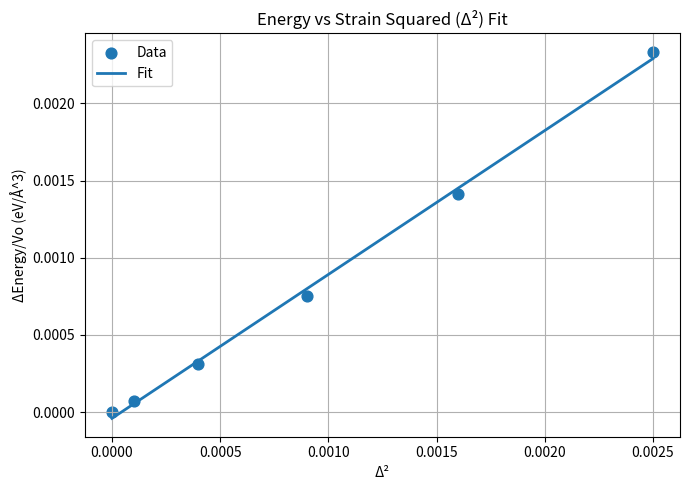

Reproduce this figure in Python.
import numpy as np
import matplotlib.pyplot as plt
from collections import defaultdict
# ---------------------------------------------------------
# INPUT DATA (replace these with your actual values)
# Δ values (Å) = a – a0
v = 62.36692264
delta_values = np.array([
    # example:
    0,
    0.01,
    0.02,
    0.03,
    0.04,
    0.05  # duplicates to show averaging
])

# Total energies (eV)
E_values = np.array([
    # example:
0,
0.00462707,
0.01954485,
0.04680529,
0.08800568,
0.14561143
])
# ---------------------------------------------------------


# Compute Δ²
delta2 = delta_values**2

# ---------------------------------------------------------
# Handle duplicates: average energies for identical Δ²
# ---------------------------------------------------------
groups = defaultdict(list)
for d2, E in zip(delta2, E_values):
    groups[np.round(d2, 10)].append(E)

clean_delta2 = []
clean_energy = []
for d2, Es in groups.items():
    clean_delta2.append(d2)
    clean_energy.append(np.mean(Es))

clean_delta2 = np.array(clean_delta2)
clean_energy = np.array(clean_energy)

# Sort for plotting
idx = np.argsort(clean_delta2)
clean_delta2 = clean_delta2[idx]
clean_energy = clean_energy[idx]

# ---------------------------------------------------------
# Fit a line:  E = A * Δ² + B
# ---------------------------------------------------------
A, B = np.polyfit(clean_delta2, clean_energy/v, 1)

print(f"Slope A (related to bulk modulus): {A:.6f}")
print(f"Intercept B: {B:.6f}")

# ---------------------------------------------------------
# Plot
# ---------------------------------------------------------
plt.figure(figsize=(7,5))
plt.scatter(clean_delta2, clean_energy/v, label="Data", s=60)
plt.plot(clean_delta2, A * clean_delta2 + B, label="Fit", linewidth=2)

plt.xlabel(r'Δ²')
plt.ylabel('ΔEnergy/Vo (eV/Å^3)')
plt.title('Energy vs Strain Squared (Δ²) Fit')
plt.grid(True)
plt.legend()
plt.tight_layout()
plt.show()
